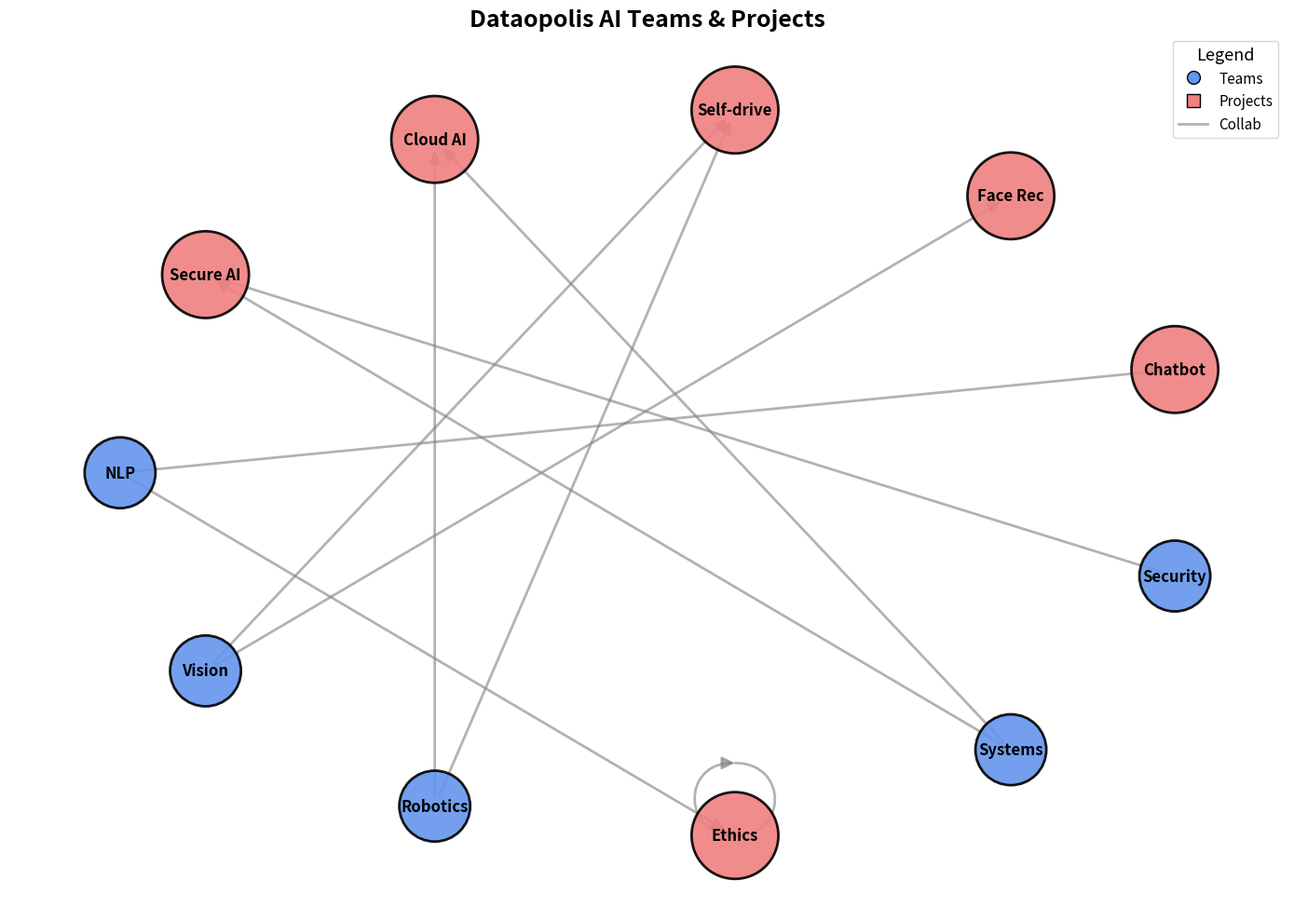

Reproduce this figure in Python.
import matplotlib.pyplot as plt
import networkx as nx

teams = ["NLP", "Vision", "Robotics", "Ethics", "Systems", "Security"]
projects = ["Chatbot", "Face Rec", "Self-drive", "Ethics", "Cloud AI", "Secure AI"]

G = nx.DiGraph()

G.add_nodes_from(teams, type='team')
G.add_nodes_from(projects, type='project')

edges = [
    ("NLP", "Chatbot"),
    ("NLP", "Ethics"),
    ("Vision", "Face Rec"),
    ("Vision", "Self-drive"),
    ("Robotics", "Self-drive"),
    ("Robotics", "Cloud AI"),
    ("Ethics", "Ethics"),
    ("Systems", "Cloud AI"),
    ("Systems", "Secure AI"),
    ("Security", "Secure AI")
]

G.add_edges_from(edges)

pos = nx.shell_layout(G)

fig, ax = plt.subplots(figsize=(14, 10))

node_colors = ['cornflowerblue' if G.nodes[node]['type'] == 'team' else 'lightcoral' for node in G.nodes()]
node_sizes = [3000 if G.nodes[node]['type'] == 'team' else 4500 for node in G.nodes()]

nx.draw_networkx_nodes(G, pos, node_size=node_sizes, node_color=node_colors, edgecolors='black', linewidths=2, alpha=0.9)

nx.draw_networkx_edges(G, pos, edgelist=edges, arrows=True, arrowstyle='-|>', arrowsize=20, width=2.0, edge_color='gray', alpha=0.6)

nx.draw_networkx_labels(G, pos, font_size=12, font_weight='bold')

ax.set_title('Dataopolis AI Teams & Projects', fontsize=18, fontweight='bold', ha='center')

ax.axis('off')

team_patch = plt.Line2D([0], [0], marker='o', color='w', label='Teams', markersize=10, markerfacecolor='cornflowerblue', markeredgecolor='black')
project_patch = plt.Line2D([0], [0], marker='s', color='w', label='Projects', markersize=10, markerfacecolor='lightcoral', markeredgecolor='black')
edge_patch = plt.Line2D([0], [0], linestyle='-', color='gray', lw=2, alpha=0.6, label='Collab')

plt.legend(handles=[team_patch, project_patch, edge_patch], loc='upper right', fontsize=11, title='Legend', title_fontsize=13)

plt.tight_layout()
plt.show()
